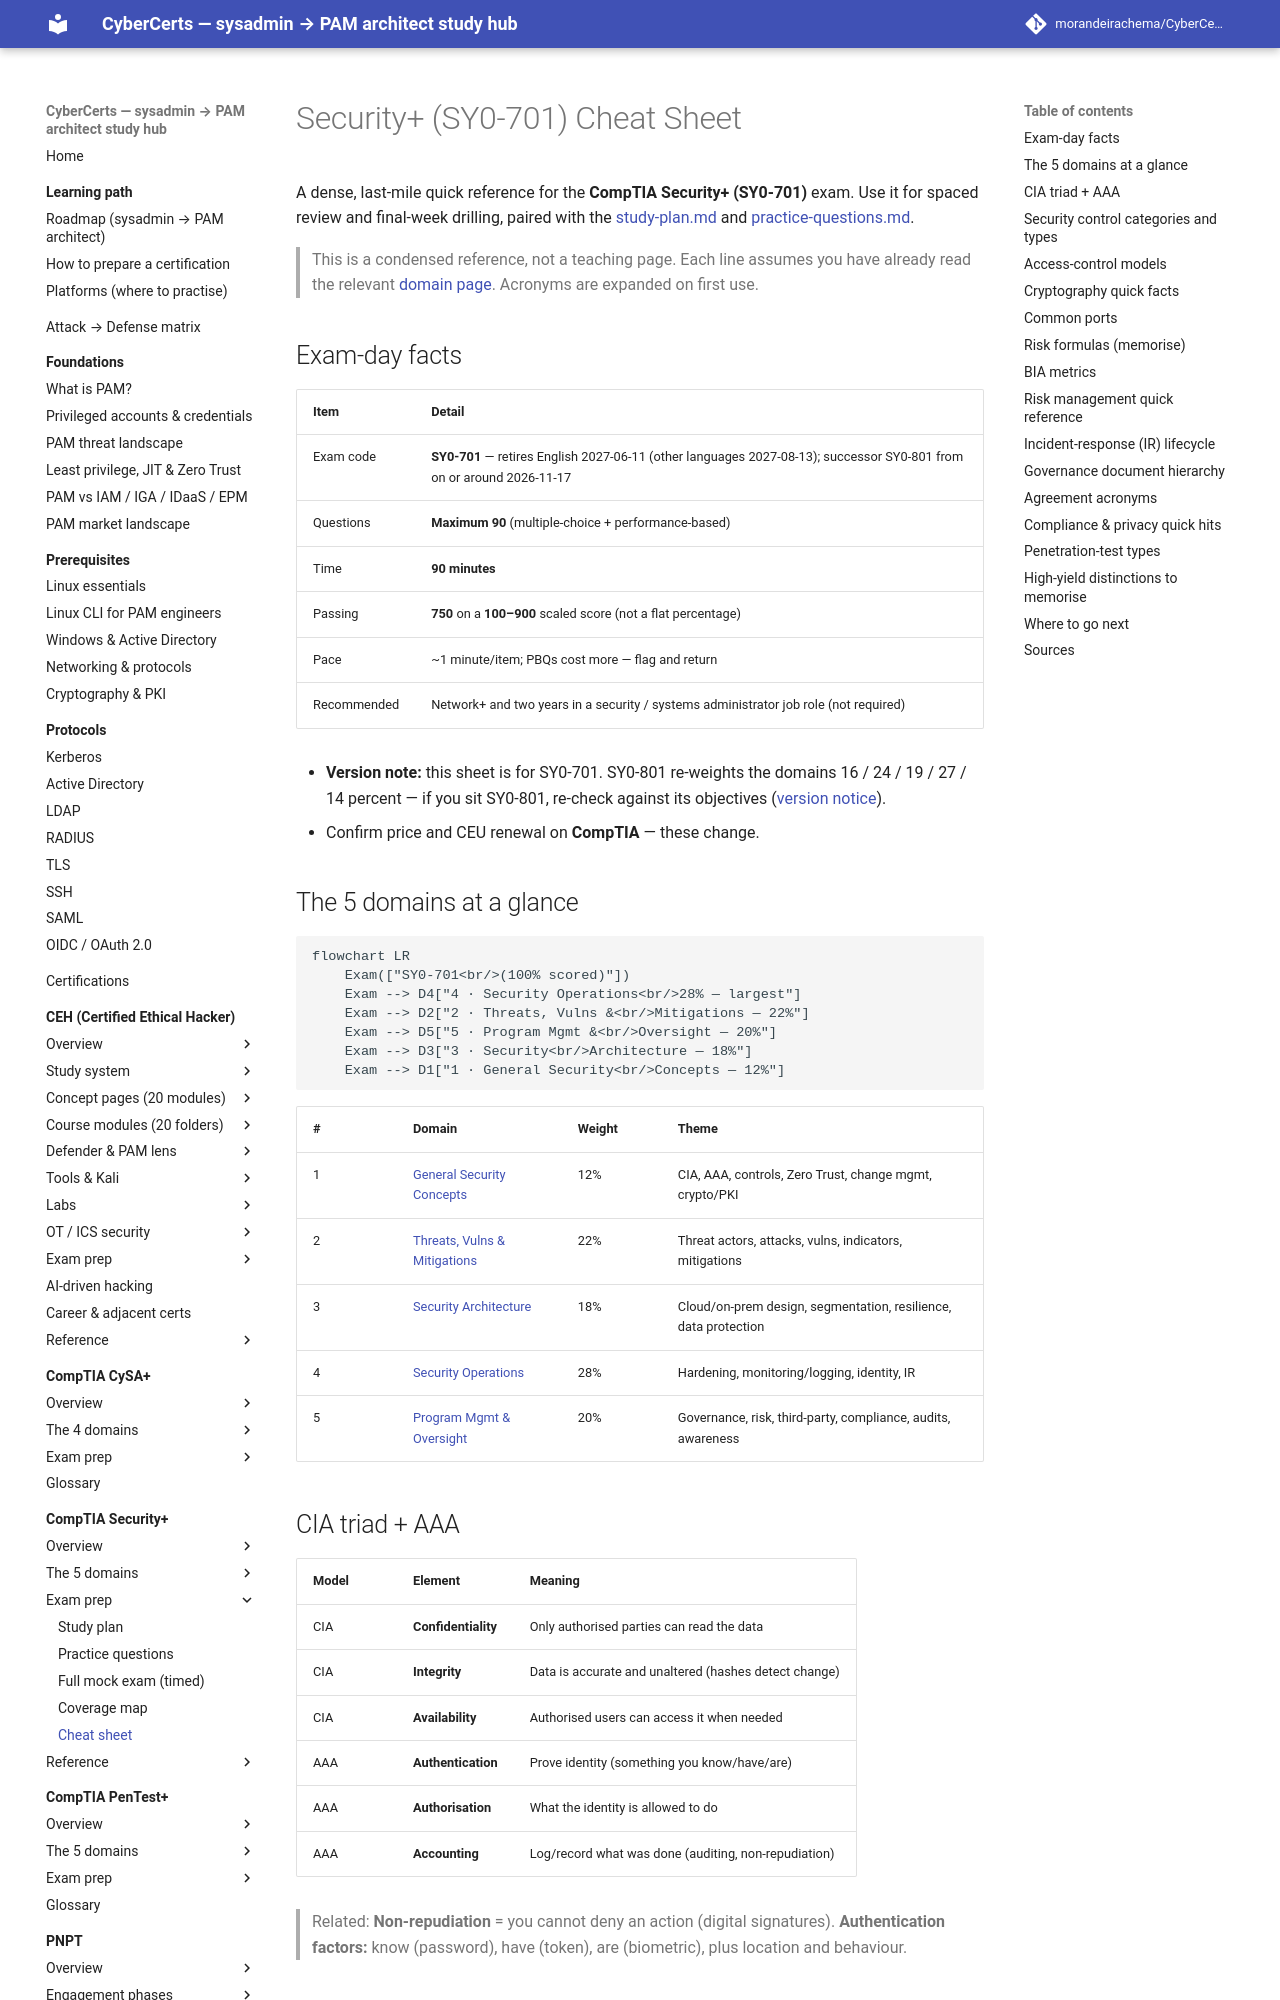

repository: morandeirachema/CyberCerts · page: certs/security-plus/exam-prep/cheat-sheet/index.html · generator: mkdocs

# Security+ (SY0-701) Cheat Sheet

A dense, last-mile quick reference for the **CompTIA Security+ (SY0-701)** exam. Use it for spaced review and final-week drilling, paired with the [study-plan.md](study-plan.md) and [practice-questions.md](practice-questions.md).

> This is a condensed reference, not a teaching page. Each line assumes you have already read the relevant [domain page](../domains/README.md). Acronyms are expanded on first use.

## Exam-day facts

| Item | Detail |
| --- | --- |
| Exam code | **SY0-701** — retires English 2027-06-11 (other languages 2027-08-13); successor SY0-801 from on or around 2026-11-17 |
| Questions | **Maximum 90** (multiple-choice + performance-based) |
| Time | **90 minutes** |
| Passing | **750** on a **100–900** scaled score (not a flat percentage) |
| Pace | ~1 minute/item; PBQs cost more — flag and return |
| Recommended | Network+ and two years in a security / systems administrator job role (not required) |

- **Version note:** this sheet is for SY0-701. SY0-801 re-weights the domains 16 / 24 / 19 / 27 / 14 percent — if you sit SY0-801, re-check against its objectives ([version notice](../00-overview/exam-and-objectives.md#version-notice--sy0-701-retires-sy0-801-is-coming)).
- Confirm price and CEU renewal on **CompTIA** — these change.

## The 5 domains at a glance

```mermaid
flowchart LR
    Exam(["SY0-701<br/>(100% scored)"])
    Exam --> D4["4 · Security Operations<br/>28% — largest"]
    Exam --> D2["2 · Threats, Vulns &<br/>Mitigations — 22%"]
    Exam --> D5["5 · Program Mgmt &<br/>Oversight — 20%"]
    Exam --> D3["3 · Security<br/>Architecture — 18%"]
    Exam --> D1["1 · General Security<br/>Concepts — 12%"]
```

| # | Domain | Weight | Theme |
| --- | --- | --- | --- |
| 1 | [General Security Concepts](../domains/01-general-security-concepts.md) | 12% | CIA, AAA, controls, Zero Trust, change mgmt, crypto/PKI |
| 2 | [Threats, Vulns & Mitigations](../domains/02-threats-vulnerabilities-mitigations.md) | 22% | Threat actors, attacks, vulns, indicators, mitigations |
| 3 | [Security Architecture](../domains/03-security-architecture.md) | 18% | Cloud/on-prem design, segmentation, resilience, data protection |
| 4 | [Security Operations](../domains/04-security-operations.md) | 28% | Hardening, monitoring/logging, identity, IR |
| 5 | [Program Mgmt & Oversight](../domains/05-security-program-management-oversight.md) | 20% | Governance, risk, third-party, compliance, audits, awareness |

## CIA triad + AAA

| Model | Element | Meaning |
| --- | --- | --- |
| CIA | **Confidentiality** | Only authorised parties can read the data |
| CIA | **Integrity** | Data is accurate and unaltered (hashes detect change) |
| CIA | **Availability** | Authorised users can access it when needed |
| AAA | **Authentication** | Prove identity (something you know/have/are) |
| AAA | **Authorisation** | What the identity is allowed to do |
| AAA | **Accounting** | Log/record what was done (auditing, non-repudiation) |

> Related: **Non-repudiation** = you cannot deny an action (digital signatures). **Authentication factors:** know (password), have (token), are (biometric), plus location and behaviour.
